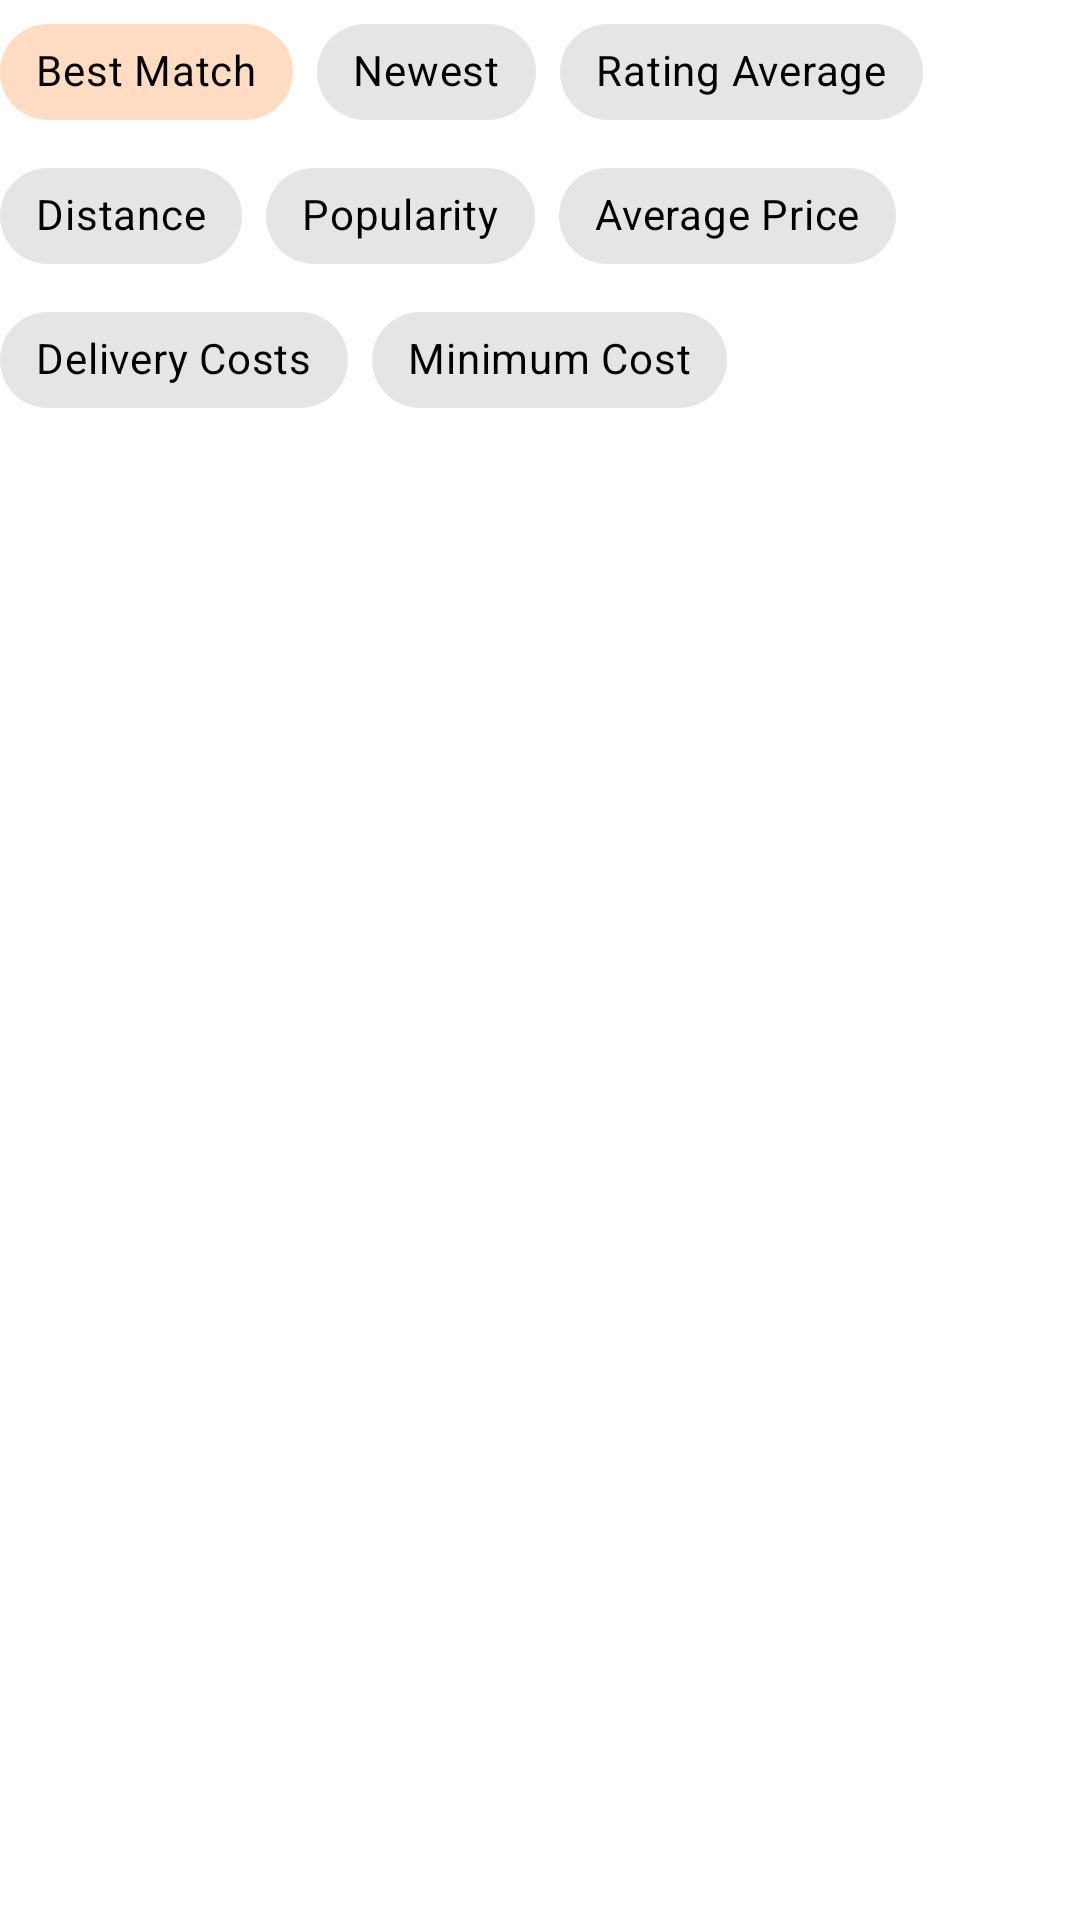

Write the Android layout XML for this screen, with the resource values it uses.
<!-- AndroidManifest.xml: application theme Theme.JustEatTakeAwayApplication -->
<!-- res/layout/chips_layout.xml -->
<?xml version="1.0" encoding="utf-8"?>
<com.google.android.material.chip.ChipGroup xmlns:android="http://schemas.android.com/apk/res/android"
    xmlns:app="http://schemas.android.com/apk/res-auto"
    android:id="@+id/child_group_chips"
    android:layout_width="wrap_content"
    android:layout_height="wrap_content"
    app:singleSelection="true">

    <com.google.android.material.chip.Chip
        android:id="@+id/best_match_chip"
        style="@style/Widget.MaterialComponents.Chip.Choice"
        android:layout_width="wrap_content"
        android:layout_height="wrap_content"
        android:checked="true"
        android:text="@string/best_match_sort_option"
        android:textColor="@color/black" />

    <com.google.android.material.chip.Chip
        android:id="@+id/newest_chip"
        style="@style/Widget.MaterialComponents.Chip.Choice"
        android:layout_width="wrap_content"
        android:layout_height="wrap_content"
        android:text="@string/newest_sort_option"
        android:textColor="@color/black" />

    <com.google.android.material.chip.Chip
        android:id="@+id/rating_average_chip"
        style="@style/Widget.MaterialComponents.Chip.Choice"
        android:layout_width="wrap_content"
        android:layout_height="wrap_content"
        android:text="@string/rating_average_sort_option"
        android:textColor="@color/black" />

    <com.google.android.material.chip.Chip
        android:id="@+id/distance_chip"
        style="@style/Widget.MaterialComponents.Chip.Choice"
        android:layout_width="wrap_content"
        android:layout_height="wrap_content"
        android:text="@string/distance_sort_option"
        android:textColor="@color/black" />

    <com.google.android.material.chip.Chip
        android:id="@+id/popularity_chip"
        style="@style/Widget.MaterialComponents.Chip.Choice"
        android:layout_width="wrap_content"
        android:layout_height="wrap_content"
        android:text="@string/popularity_sort_option"
        android:textColor="@color/black" />

    <com.google.android.material.chip.Chip
        android:id="@+id/average_price_chip"
        style="@style/Widget.MaterialComponents.Chip.Choice"
        android:layout_width="wrap_content"
        android:layout_height="wrap_content"
        android:text="@string/average_price_sort_option"
        android:textColor="@color/black" />

    <com.google.android.material.chip.Chip
        android:id="@+id/delivery_costs_chip"
        style="@style/Widget.MaterialComponents.Chip.Choice"
        android:layout_width="wrap_content"
        android:layout_height="wrap_content"
        android:text="@string/delivery_costs_sort_option"
        android:textColor="@color/black" />

    <com.google.android.material.chip.Chip
        android:id="@+id/minimum_cost_chip"
        style="@style/Widget.MaterialComponents.Chip.Choice"
        android:layout_width="wrap_content"
        android:layout_height="wrap_content"
        android:text="@string/minimum_cost_sort_option"
        android:textColor="@color/black" />

</com.google.android.material.chip.ChipGroup>
<!-- resources referenced by this layout -->
<resources>
  <color name="black">#FF000000</color>
  <string name="average_price_sort_option">Average Price</string>
  <string name="best_match_sort_option">Best Match</string>
  <string name="delivery_costs_sort_option">Delivery Costs</string>
  <string name="distance_sort_option">Distance</string>
  <string name="minimum_cost_sort_option">Minimum Cost</string>
  <string name="newest_sort_option">Newest</string>
  <string name="popularity_sort_option">Popularity</string>
  <string name="rating_average_sort_option">Rating Average</string>
  <style name="Theme.JustEatTakeAwayApplication" parent="Theme.MaterialComponents.DayNight.NoActionBar">
          
          <item name="colorPrimary">@color/orange</item>
          <item name="colorPrimaryVariant">@color/dark_orange</item>
          <item name="colorOnPrimary">@color/white</item>
          
          <item name="colorSecondary">@color/teal_200</item>
          <item name="colorSecondaryVariant">@color/teal_700</item>
          <item name="colorOnSecondary">@color/black</item>
          
          <item name="android:statusBarColor" tools:targetApi="l">?attr/colorPrimaryVariant</item>
          <item name="background"> @color/orange</item>
          
      </style>
  <color name="orange">#ff6d00</color>
  <color name="dark_orange">#c43c00</color>
  <color name="white">#FFFFFFFF</color>
  <color name="teal_200">#ff6d00</color>
  <color name="teal_700">#FF018786</color>
</resources>
